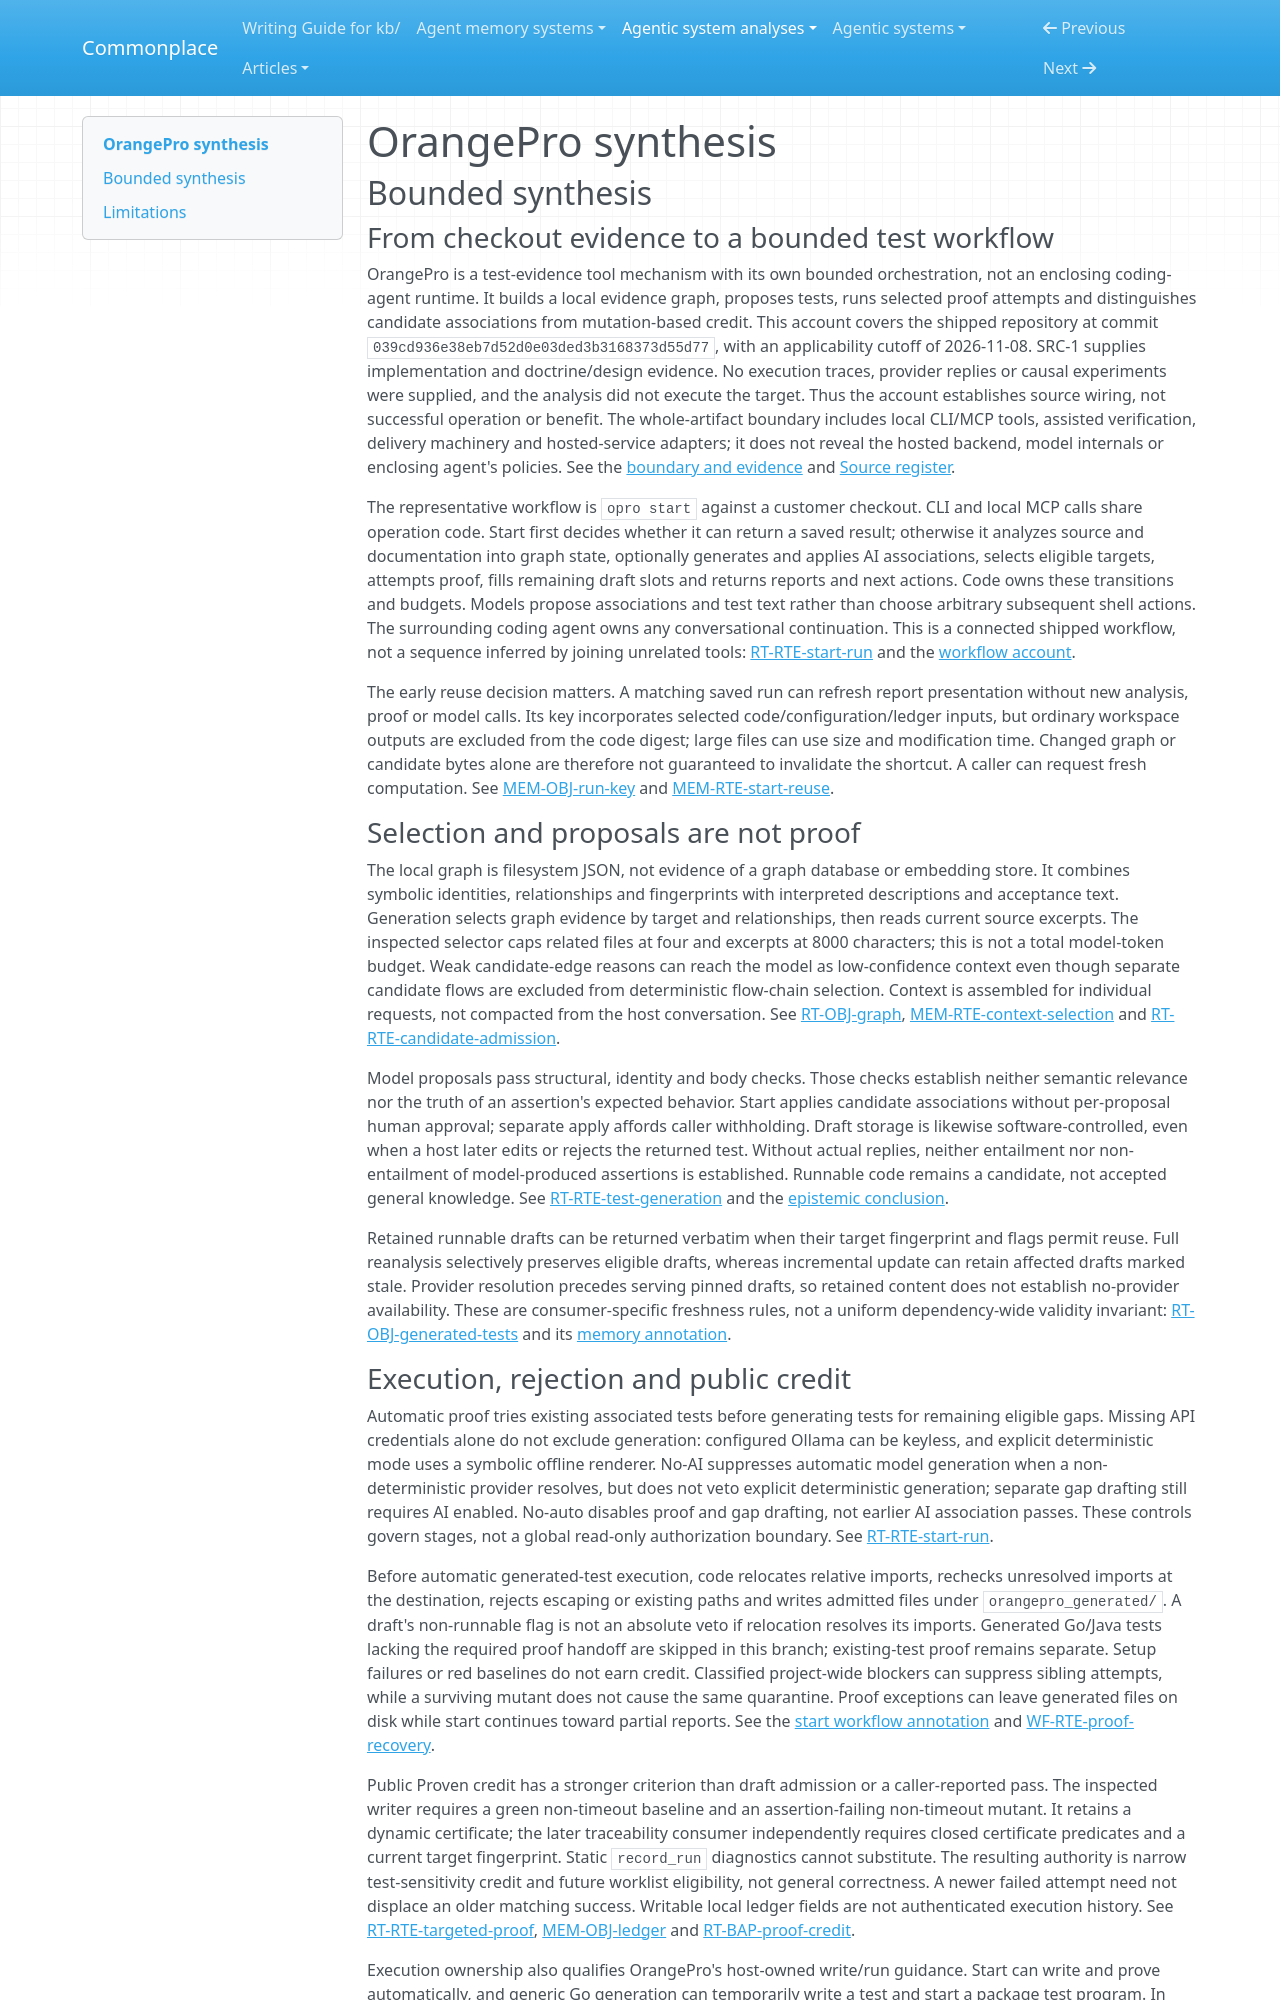

repository: zby/commonplace · page: agentic-system-analyses/retained/orangeproai--orangepro-mcp/synthesis/index.html · generator: mkdocs

---
type: agentic-system-analyses/types/agentic-system-synthesis.md
description: "OrangePro connects repository evidence, reusable test drafts and mutation-gated proof credit through bounded orchestration, without demonstrated correctness or improvement gains."
run-id: AAS-2026-11-08-orangepro-mcp-4e3d3a22c7c8-01
reviewed-boundary: "039cd936e38eb7d52d0e03ded3b3168373d55d77"
---

# OrangePro synthesis

## Bounded synthesis

### From checkout evidence to a bounded test workflow

OrangePro is a test-evidence tool mechanism with its own bounded orchestration, not an enclosing coding-agent runtime. It builds a local evidence graph, proposes tests, runs selected proof attempts and distinguishes candidate associations from mutation-based credit. This account covers the shipped repository at commit `039cd936e38eb7d52d0e03ded3b3168373d55d77`, with an applicability cutoff of 2026-11-08. SRC-1 supplies implementation and doctrine/design evidence. No execution traces, provider replies or causal experiments were supplied, and the analysis did not execute the target. Thus the account establishes source wiring, not successful operation or benefit. The whole-artifact boundary includes local CLI/MCP tools, assisted verification, delivery machinery and hosted-service adapters; it does not reveal the hosted backend, model internals or enclosing agent's policies. See the [boundary and evidence](boundary.md#boundary-and-evidence) and [Source register](boundary.md#source-register).

The representative workflow is `opro start` against a customer checkout. CLI and local MCP calls share operation code. Start first decides whether it can return a saved result; otherwise it analyzes source and documentation into graph state, optionally generates and applies AI associations, selects eligible targets, attempts proof, fills remaining draft slots and returns reports and next actions. Code owns these transitions and budgets. Models propose associations and test text rather than choose arbitrary subsequent shell actions. The surrounding coding agent owns any conversational continuation. This is a connected shipped workflow, not a sequence inferred by joining unrelated tools: [RT-RTE-start-run](runtime.md#rt-rte-start-run) and the [workflow account](workflow.md#workflow-account).

The early reuse decision matters. A matching saved run can refresh report presentation without new analysis, proof or model calls. Its key incorporates selected code/configuration/ledger inputs, but ordinary workspace outputs are excluded from the code digest; large files can use size and modification time. Changed graph or candidate bytes alone are therefore not guaranteed to invalidate the shortcut. A caller can request fresh computation. See [MEM-OBJ-run-key](memory.md#mem-obj-run-key) and [MEM-RTE-start-reuse](memory.md#mem-rte-start-reuse).

### Selection and proposals are not proof

The local graph is filesystem JSON, not evidence of a graph database or embedding store. It combines symbolic identities, relationships and fingerprints with interpreted descriptions and acceptance text. Generation selects graph evidence by target and relationships, then reads current source excerpts. The inspected selector caps related files at four and excerpts at 8000 characters; this is not a total model-token budget. Weak candidate-edge reasons can reach the model as low-confidence context even though separate candidate flows are excluded from deterministic flow-chain selection. Context is assembled for individual requests, not compacted from the host conversation. See [RT-OBJ-graph](runtime.md#rt-obj-graph), [MEM-RTE-context-selection](memory.md#mem-rte-context-selection) and [RT-RTE-candidate-admission](runtime.md#rt-rte-candidate-admission).

Model proposals pass structural, identity and body checks. Those checks establish neither semantic relevance nor the truth of an assertion's expected behavior. Start applies candidate associations without per-proposal human approval; separate apply affords caller withholding. Draft storage is likewise software-controlled, even when a host later edits or rejects the returned test. Without actual replies, neither entailment nor non-entailment of model-produced assertions is established. Runnable code remains a candidate, not accepted general knowledge. See [RT-RTE-test-generation](runtime.md#rt-rte-test-generation) and the [epistemic conclusion](epistemic.md#bounded-conclusion).

Retained runnable drafts can be returned verbatim when their target fingerprint and flags permit reuse. Full reanalysis selectively preserves eligible drafts, whereas incremental update can retain affected drafts marked stale. Provider resolution precedes serving pinned drafts, so retained content does not establish no-provider availability. These are consumer-specific freshness rules, not a uniform dependency-wide validity invariant: [RT-OBJ-generated-tests](runtime.md#rt-obj-generated-tests) and its [memory annotation](memory.md#on-rt-obj-generated-tests).
